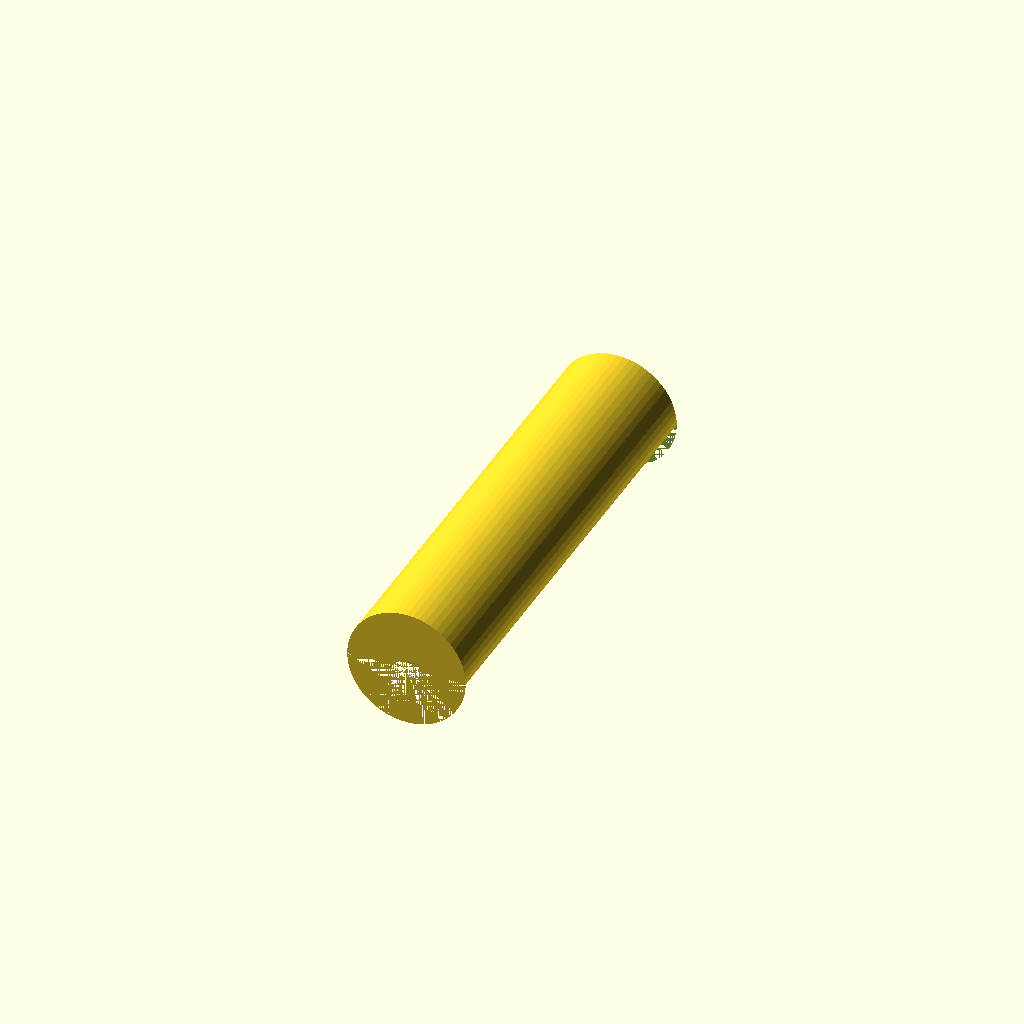
Cell 1: the model at its default parameters.
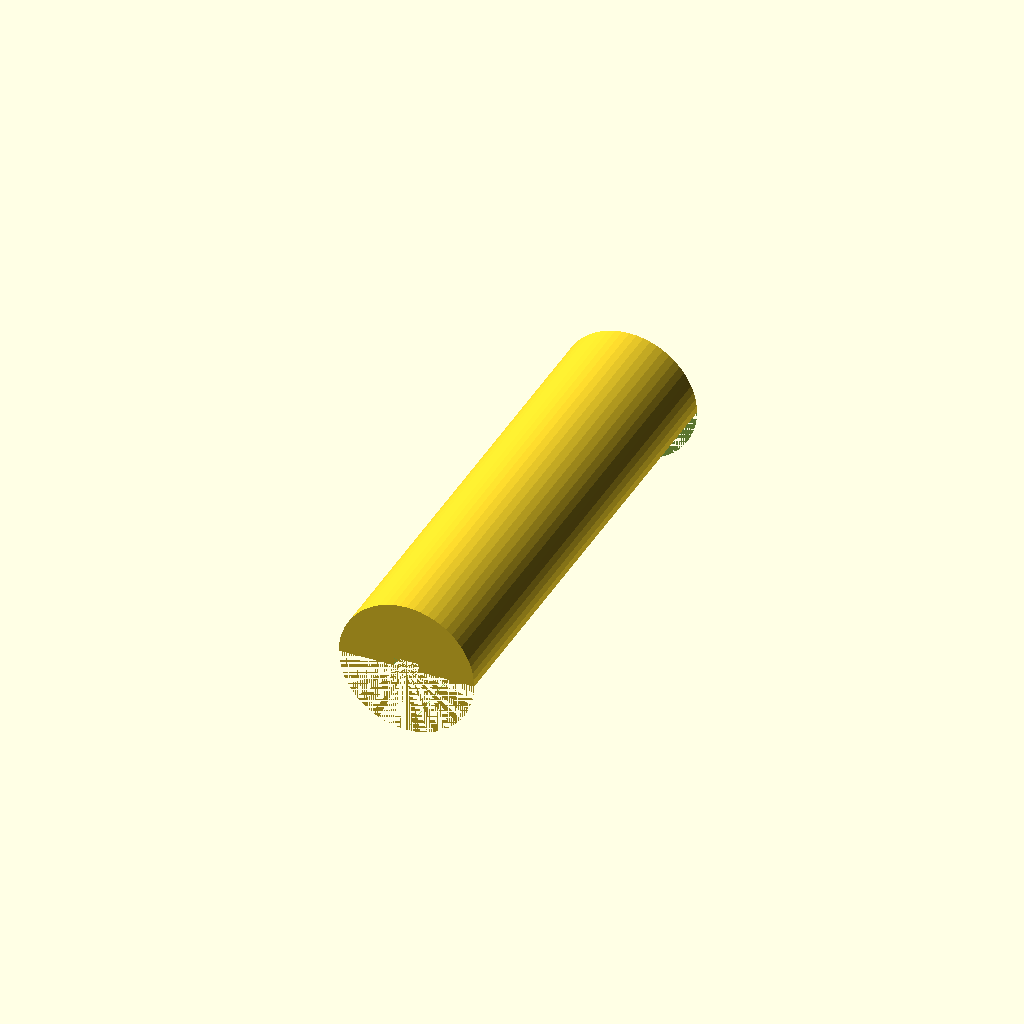
Cell 2: the same model with thick = 4.
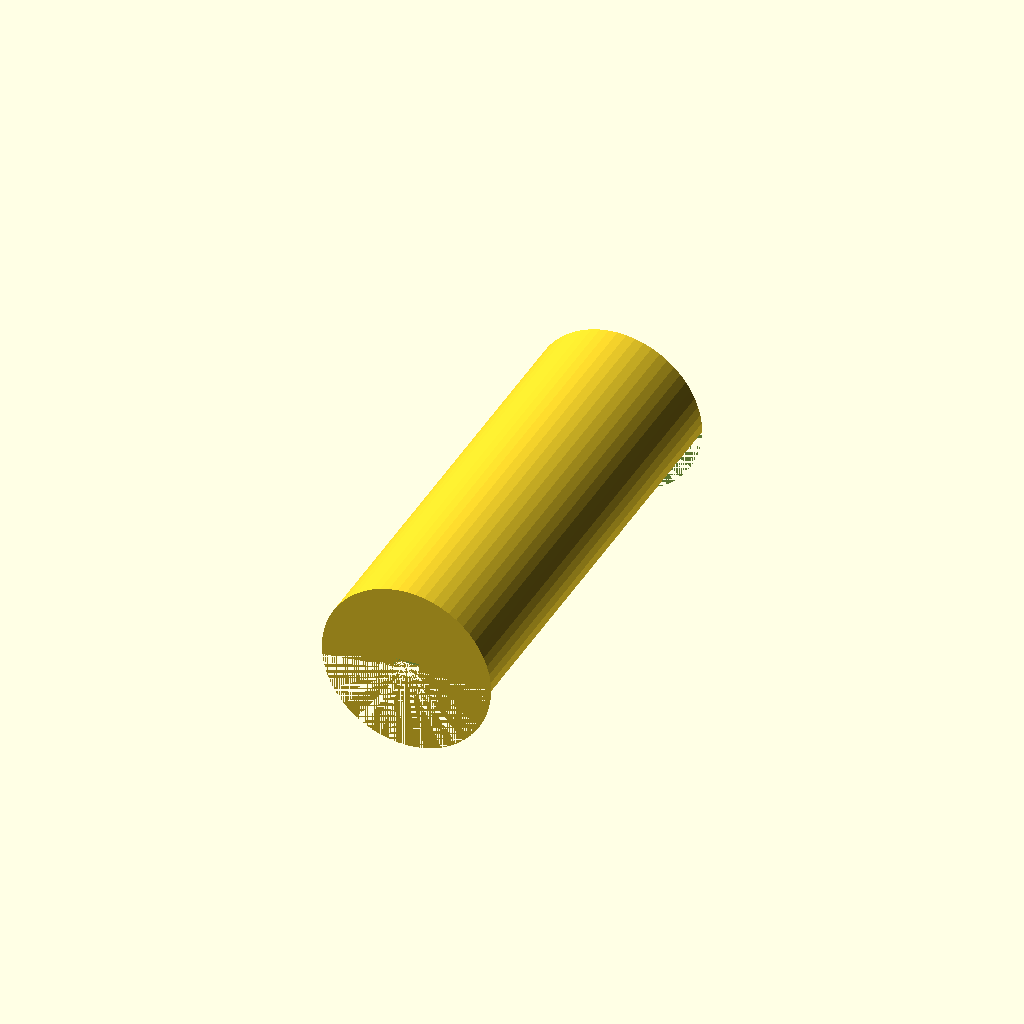
Cell 3: switchwid = 18 (everything else at default).
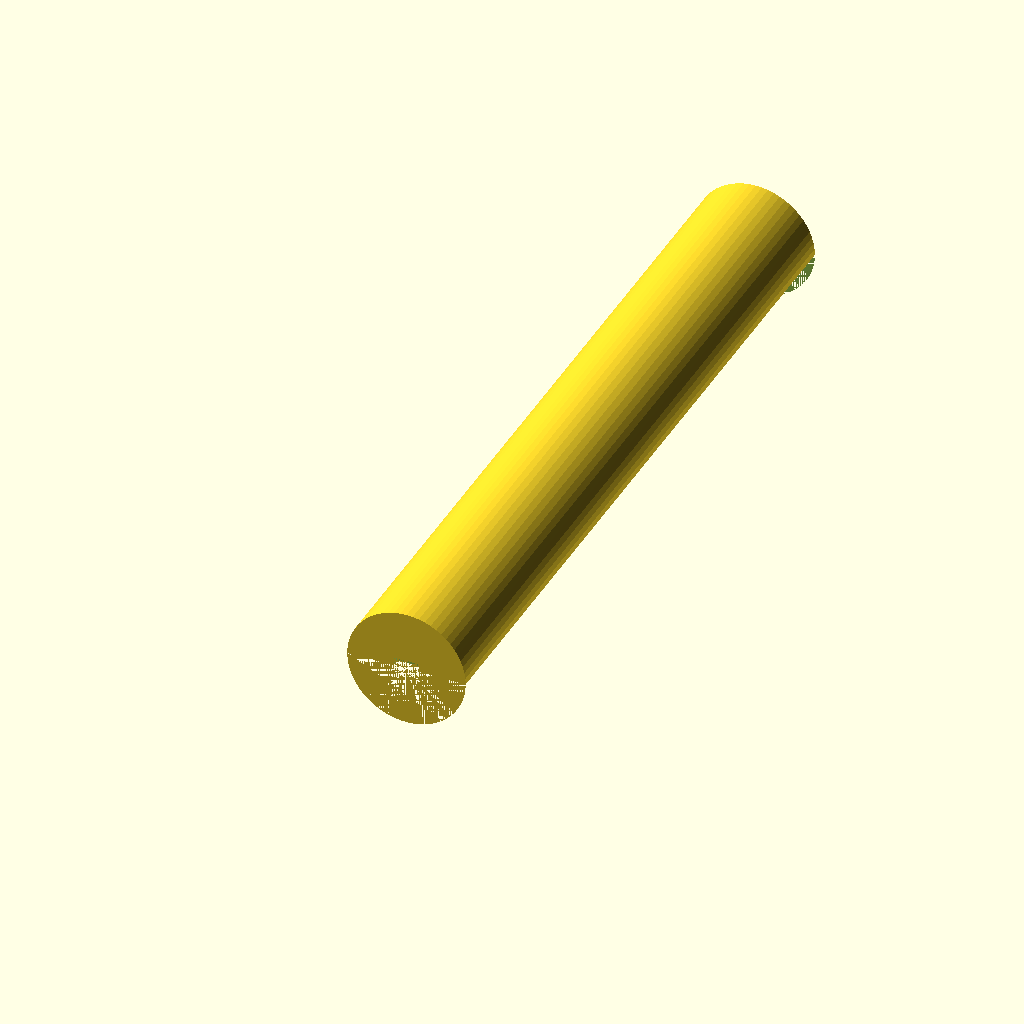
Cell 4: batterylen = 140 (everything else at default).
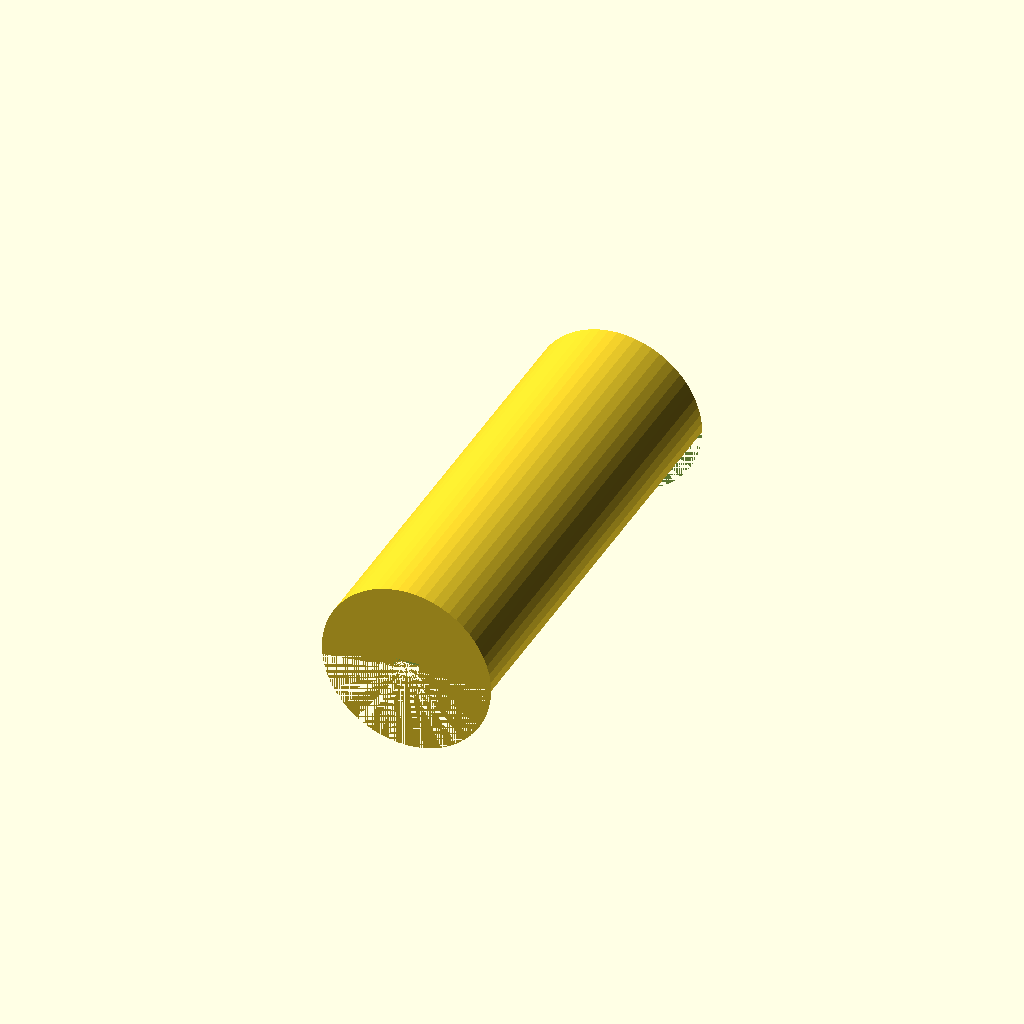
Cell 5 — batterywid set to 18, the other parameters unchanged.
One fixed orthographic camera (rotation 55°, 0°, 25°; colour scheme Cornfield) for every cell.
The OpenSCAD source (inputs/thingiverse/files/thing-1459171/files/bikelight.scad):
$fn = 60;

thick=2;

switchlen=12;
switchwid=9;
batterylen=70;
batterywid=9;
airflowlen=6;
airflowwid=10;
pcblen=1;
pcbwid=10;
ledlen=6;
ledwid=12;
lenslen=2;
lenswid=12;

wiredia=1;

notchlen=1;
notchwid=1;

function width() = max(switchwid,batterywid,airflowwid,pcbwid,ledwid,lenswid)+thick;
function length() = thick+switchlen+thick+batterylen+thick+airflowlen+notchlen+pcblen+notchlen+ledlen+notchlen+lenslen+notchlen;

rotate([-90,0,0]) {
  difference() {
    // The outer body
    cylinder(h=length(), r=width());

    // Switch Opening
    translate([-3,-2,0]) {
      cube([6,4,thick]);
    }

    // Switch compartment
    translate([0,0,thick]) {
      cylinder(h=switchlen, r=switchwid);
    }

    // Wire hole
    translate([-wiredia,-wiredia/2,thick+switchlen]) {
      cube([2*wiredia,wiredia,thick]);
    }

    // Battery compartment
    translate([0,0,thick+switchlen+thick]) {
      cylinder(h=batterylen, r=batterywid+wiredia);
    }

    // Wire hole
    translate([-wiredia,-wiredia/2,thick+switchlen+thick+batterylen]) {
      cube([2*wiredia,wiredia,thick]);
    }

    // LED airflow compartment
    translate([0,0,thick+switchlen+thick+batterylen+thick]) {
      cylinder(h=airflowlen, r=airflowwid);
    }

    // PCB
    translate([0,0,thick+switchlen+thick+batterylen+thick+airflowlen]) {
      cylinder(h=1, r=pcbwid-notchwid);
    }
    translate([0,0,thick+switchlen+thick+batterylen+thick+airflowlen+notchlen]) {
      cylinder(h=pcblen, r=pcbwid);
    }
    translate([0,0,thick+switchlen+thick+batterylen+thick+airflowlen+notchlen+pcblen]) {
      cylinder(h=1, r=pcbwid-notchwid);
    }

    // LED compartment
    translate([0,0,thick+switchlen+thick+batterylen+thick+airflowlen+notchlen+pcblen+notchlen]) {
      cylinder(h=ledlen, r=ledwid);
    }

    // Lens
    translate([0,0,thick+switchlen+thick+batterylen+thick+airflowlen+notchlen+pcblen+notchlen+ledlen]) {
      cylinder(h=1, r=lenswid-notchwid);
    }
    translate([0,0,thick+switchlen+thick+batterylen+thick+airflowlen+notchlen+pcblen+notchlen+ledlen+notchlen]) {
      cylinder(h=lenslen, r=lenswid);
    }
    translate([0,0,thick+switchlen+thick+batterylen+thick+airflowlen+notchlen+pcblen+notchlen+ledlen+notchlen+lenslen]) {
      cylinder(h=1, r=lenswid-notchwid);
    }

    // Cleave it in twain
    translate([-width(),0,0]) {
      cube([2*width(),width(),length()]);
    }
  }
}

echo();
echo("***");
echo("STATS:");
echo(str("Final length = ", length(), "mm"));
echo(str("Final width = ", 2*width(), "mm"));
echo("***");
echo();
Customizer parameters (derived from the source; name, type, default, range or options):
thick: number, default 2
switchlen: number, default 12
switchwid: number, default 9
batterylen: number, default 70
batterywid: number, default 9
airflowlen: number, default 6
airflowwid: number, default 10
pcblen: number, default 1
pcbwid: number, default 10
ledlen: number, default 6
ledwid: number, default 12
lenslen: number, default 2
lenswid: number, default 12
wiredia: number, default 1
notchlen: number, default 1
notchwid: number, default 1
